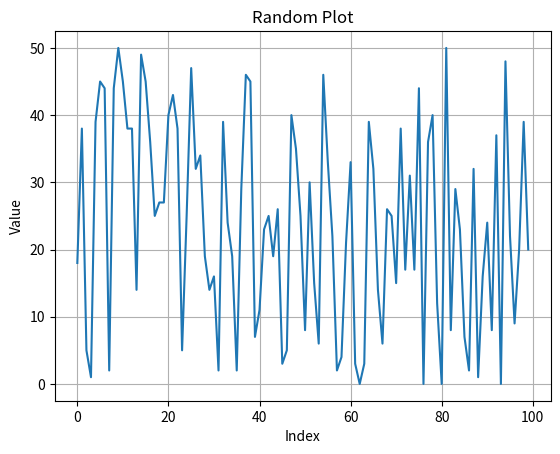

Write Python code to recreate this figure.
import random
import string
import os
from datetime import datetime, timedelta
import json
import math
import matplotlib.pyplot as plt


class Person:
    def __init__(self, name, age):
        self.name = name
        self.age = age

    def birthday(self):
        self.age += 1


def generate_random_name(length=6):
    return ''.join(random.choices(string.ascii_letters, k=length))


def generate_random_people(n=10):
    return [Person(generate_random_name(), random.randint(10, 90)) for _ in range(n)]


def write_people_to_file(people, filename):
    data = [{'name': p.name, 'age': p.age} for p in people]
    with open(filename, 'w') as f:
        json.dump(data, f)


def read_people_from_file(filename):
    with open(filename, 'r') as f:
        data = json.load(f)
    return [Person(p['name'], p['age']) for p in data]


def fibonacci(n):
    a, b = 0, 1
    result = []
    for _ in range(n):
        result.append(a)
        a, b = b, a + b
    return result


def is_prime(n):
    if n < 2:
        return False
    for i in range(2, int(math.sqrt(n)) + 1):
        if n % i == 0:
            return False
    return True


def random_dates(start, end, n):
    delta = end - start
    return [start + timedelta(days=random.randint(0, delta.days)) for _ in range(n)]


def make_plot(data, title="Random Plot"):
    plt.plot(data)
    plt.title(title)
    plt.xlabel("Index")
    plt.ylabel("Value")
    plt.grid(True)
    plt.savefig("plot.png")
    plt.close()


def factorial(n):
    return 1 if n == 0 else n * factorial(n - 1)


def write_random_text_file(filename, lines=10):
    with open(filename, 'w') as f:
        for _ in range(lines):
            line = ''.join(random.choices(string.ascii_letters + ' ', k=40))
            f.write(line + '\n')


def read_and_count_words(filename):
    with open(filename, 'r') as f:
        text = f.read()
    words = text.split()
    return len(words)


def create_random_matrix(rows, cols):
    return [[random.randint(0, 100) for _ in range(cols)] for _ in range(rows)]


def matrix_sum(matrix):
    return sum(sum(row) for row in matrix)


def main():
    print("Generating random people...")
    people = generate_random_people(5)
    for p in people:
        print(f"{p.name} is {p.age} years old")

    filename = "people.json"
    print(f"\nWriting to file: {filename}")
    write_people_to_file(people, filename)

    print("Reading from file...")
    loaded_people = read_people_from_file(filename)
    for p in loaded_people:
        p.birthday()
        print(f"Happy Birthday {p.name}! Now {p.age}")

    print("\nFibonacci sequence (first 10):")
    print(fibonacci(10))

    print("\nChecking for primes from 1 to 20:")
    primes = [i for i in range(1, 21) if is_prime(i)]
    print(primes)

    print("\nGenerating random dates in 2023...")
    dates = random_dates(datetime(2023, 1, 1), datetime(2023, 12, 31), 5)
    for d in dates:
        print(d.strftime("%Y-%m-%d"))

    print("\nFactorials from 0 to 5:")
    for i in range(6):
        print(f"{i}! = {factorial(i)}")

    print("\nGenerating and writing random text...")
    write_random_text_file("random_text.txt", 5)
    word_count = read_and_count_words("random_text.txt")
    print(f"Total words in file: {word_count}")

    print("\nCreating 3x3 random matrix and summing:")
    matrix = create_random_matrix(3, 3)
    for row in matrix:
        print(row)
    print(f"Sum of matrix: {matrix_sum(matrix)}")

    print("\nGenerating plot of 100 random numbers...")
    random_data = [random.randint(0, 50) for _ in range(100)]
    make_plot(random_data)
    print("Plot saved as 'plot.png'")


if __name__ == "__main__":
    main()
